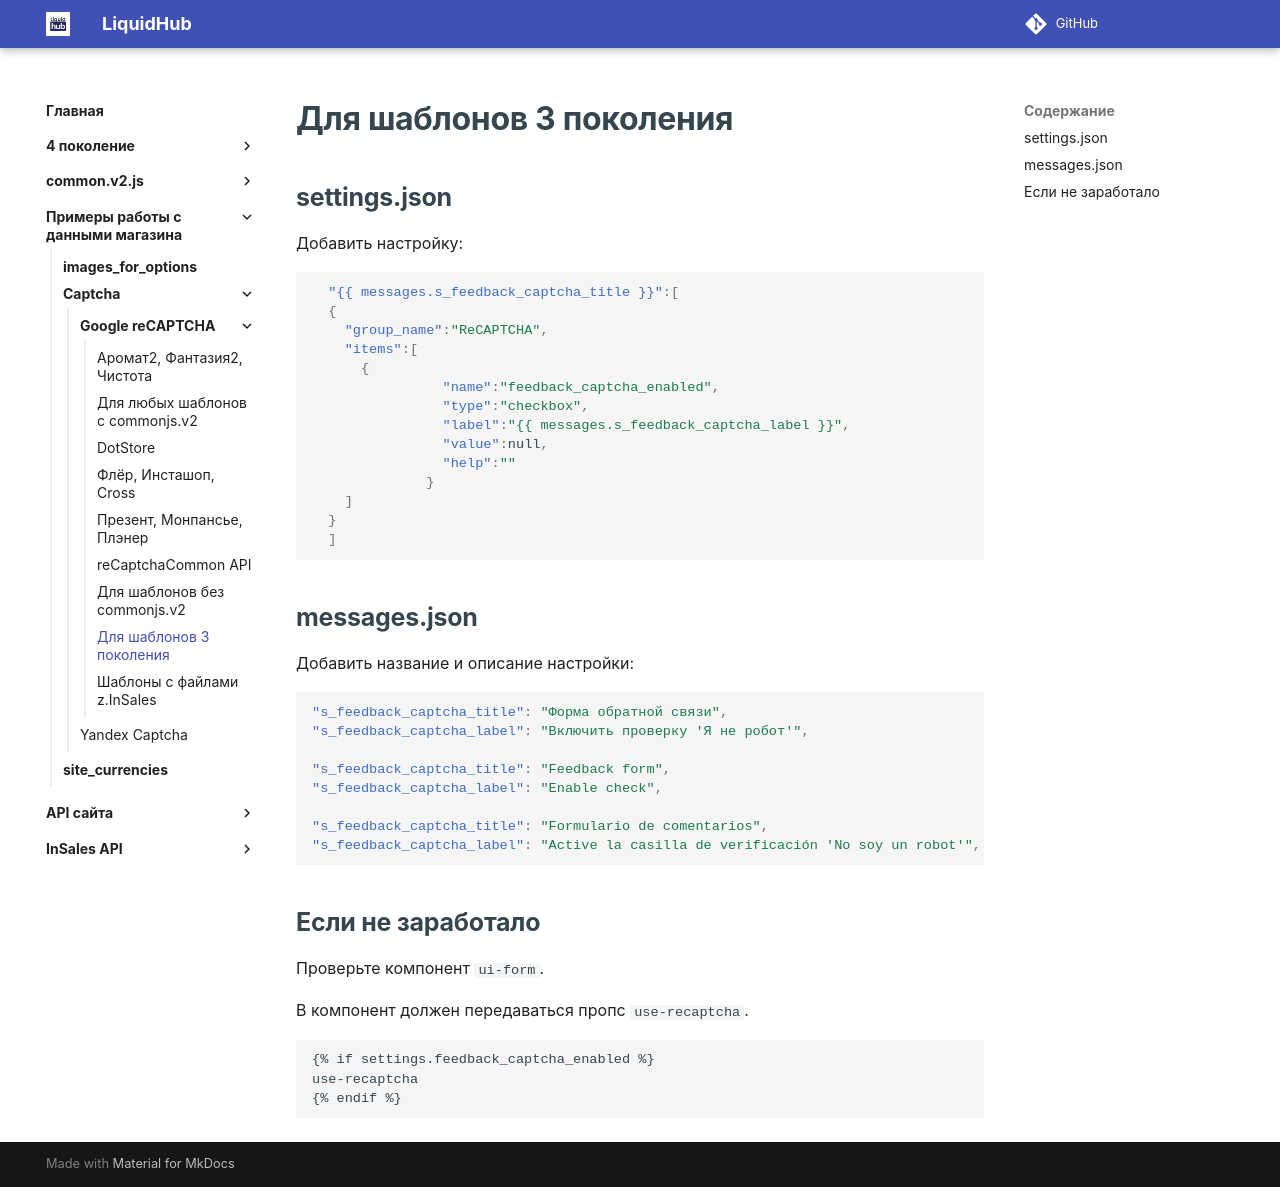

repository: insales/insales-docs-source · page: Примеры работы с данными магазина/Captcha/Google reCAPTCHA/v3/index.html · generator: mkdocs

---
seo_title: "Google reCAPTCHA для шаблонов InSales 3 поколения"
description: "Настройка Google reCAPTCHA в шаблонах InSales 3 поколения: поля settings.json, включение проверки форм и изменения скриптов."
---

# Для шаблонов 3 поколения

## settings.json

Добавить настройку:

```json
  "{{ messages.s_feedback_captcha_title }}":[
  {
    "group_name":"ReCAPTCHA",
    "items":[
      {
                "name":"feedback_captcha_enabled",
                "type":"checkbox",
                "label":"{{ messages.s_feedback_captcha_label }}",
                "value":null,
                "help":""
              }
    ]
  }
  ]
```

## messages.json

Добавить название и описание настройки:

```json
"s_feedback_captcha_title": "Форма обратной связи",
"s_feedback_captcha_label": "Включить проверку 'Я не робот'",

"s_feedback_captcha_title": "Feedback form",
"s_feedback_captcha_label": "Enable check",

"s_feedback_captcha_title": "Formulario de comentarios",
"s_feedback_captcha_label": "Active la casilla de verificación 'No soy un robot'",
```

## Если не заработало

Проверьте компонент `ui-form`.

В компонент должен передаваться пропс `use-recaptcha`.

```
{% if settings.feedback_captcha_enabled %}
use-recaptcha
{% endif %}
```
